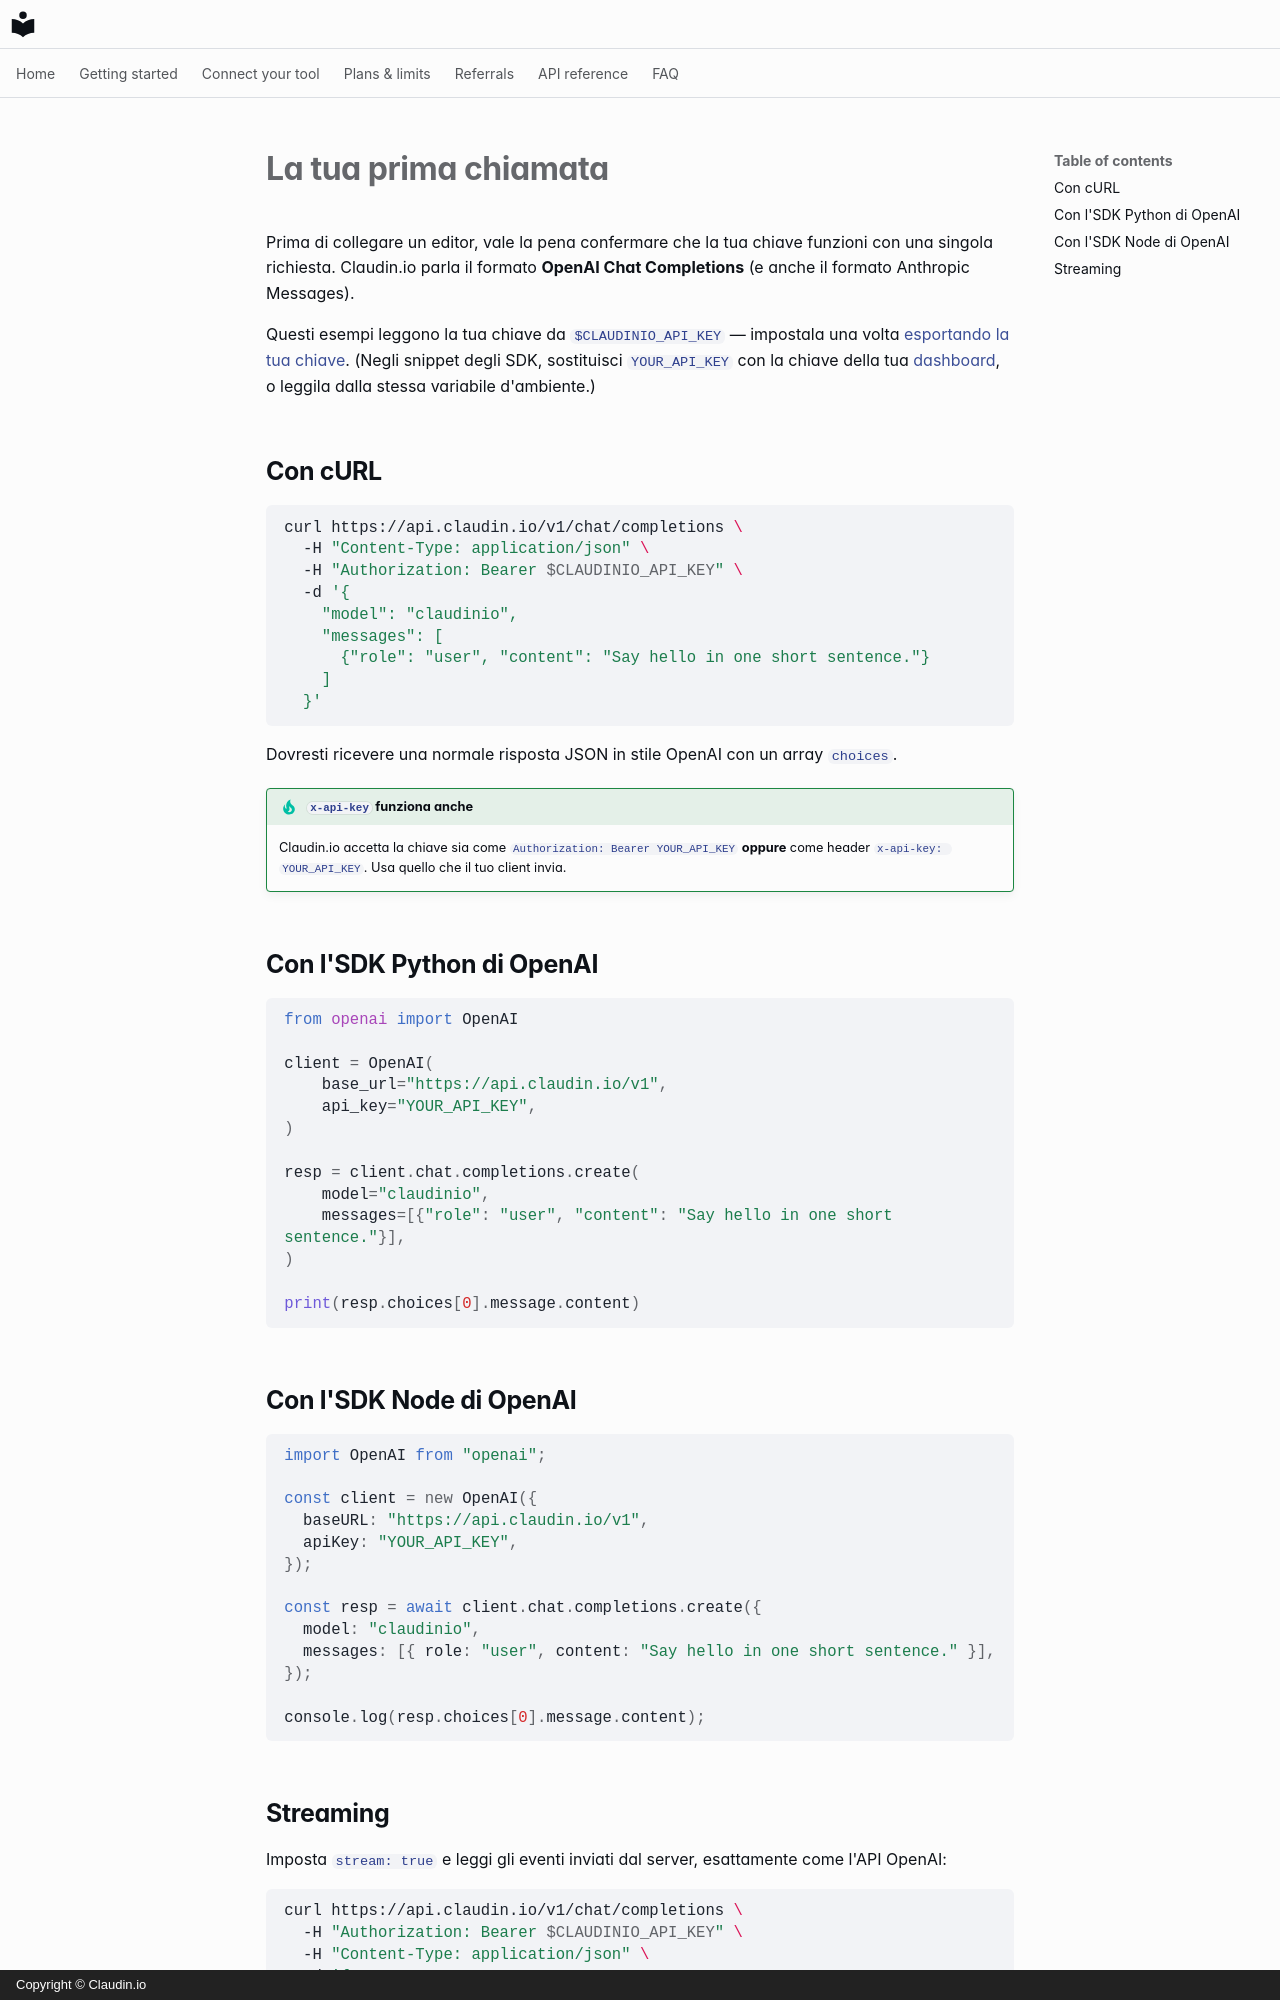

repository: claudin-io/docs · page: getting-started/first-call.it/index.html · generator: mkdocs · copyright: Copyright © Claudin.io

# La tua prima chiamata

Prima di collegare un editor, vale la pena confermare che la tua chiave funzioni con una singola richiesta. Claudin.io parla il formato **OpenAI Chat Completions** (e anche il formato Anthropic Messages).

Questi esempi leggono la tua chiave da `$CLAUDINIO_API_KEY` — impostala una volta [esportando la tua chiave](set-your-key.md). (Negli snippet degli SDK, sostituisci `YOUR_API_KEY` con la chiave della tua [dashboard](account.md), o leggila dalla stessa variabile d'ambiente.)

## Con cURL

```bash
curl https://api.claudin.io/v1/chat/completions \
  -H "Content-Type: application/json" \
  -H "Authorization: Bearer $CLAUDINIO_API_KEY" \
  -d '{
    "model": "claudinio",
    "messages": [
      {"role": "user", "content": "Say hello in one short sentence."}
    ]
  }'
```

Dovresti ricevere una normale risposta JSON in stile OpenAI con un array `choices`.

!!! tip "`x-api-key` funziona anche"
    Claudin.io accetta la chiave sia come `Authorization: Bearer YOUR_API_KEY`
    **oppure** come header `x-api-key: YOUR_API_KEY`. Usa quello che il tuo client invia.

## Con l'SDK Python di OpenAI

```python
from openai import OpenAI

client = OpenAI(
    base_url="https://api.claudin.io/v1",
    api_key="YOUR_API_KEY",
)

resp = client.chat.completions.create(
    model="claudinio",
    messages=[{"role": "user", "content": "Say hello in one short sentence."}],
)

print(resp.choices[0].message.content)
```

## Con l'SDK Node di OpenAI

```javascript
import OpenAI from "openai";

const client = new OpenAI({
  baseURL: "https://api.claudin.io/v1",
  apiKey: "YOUR_API_KEY",
});

const resp = await client.chat.completions.create({
  model: "claudinio",
  messages: [{ role: "user", content: "Say hello in one short sentence." }],
});

console.log(resp.choices[0].message.content);
```
